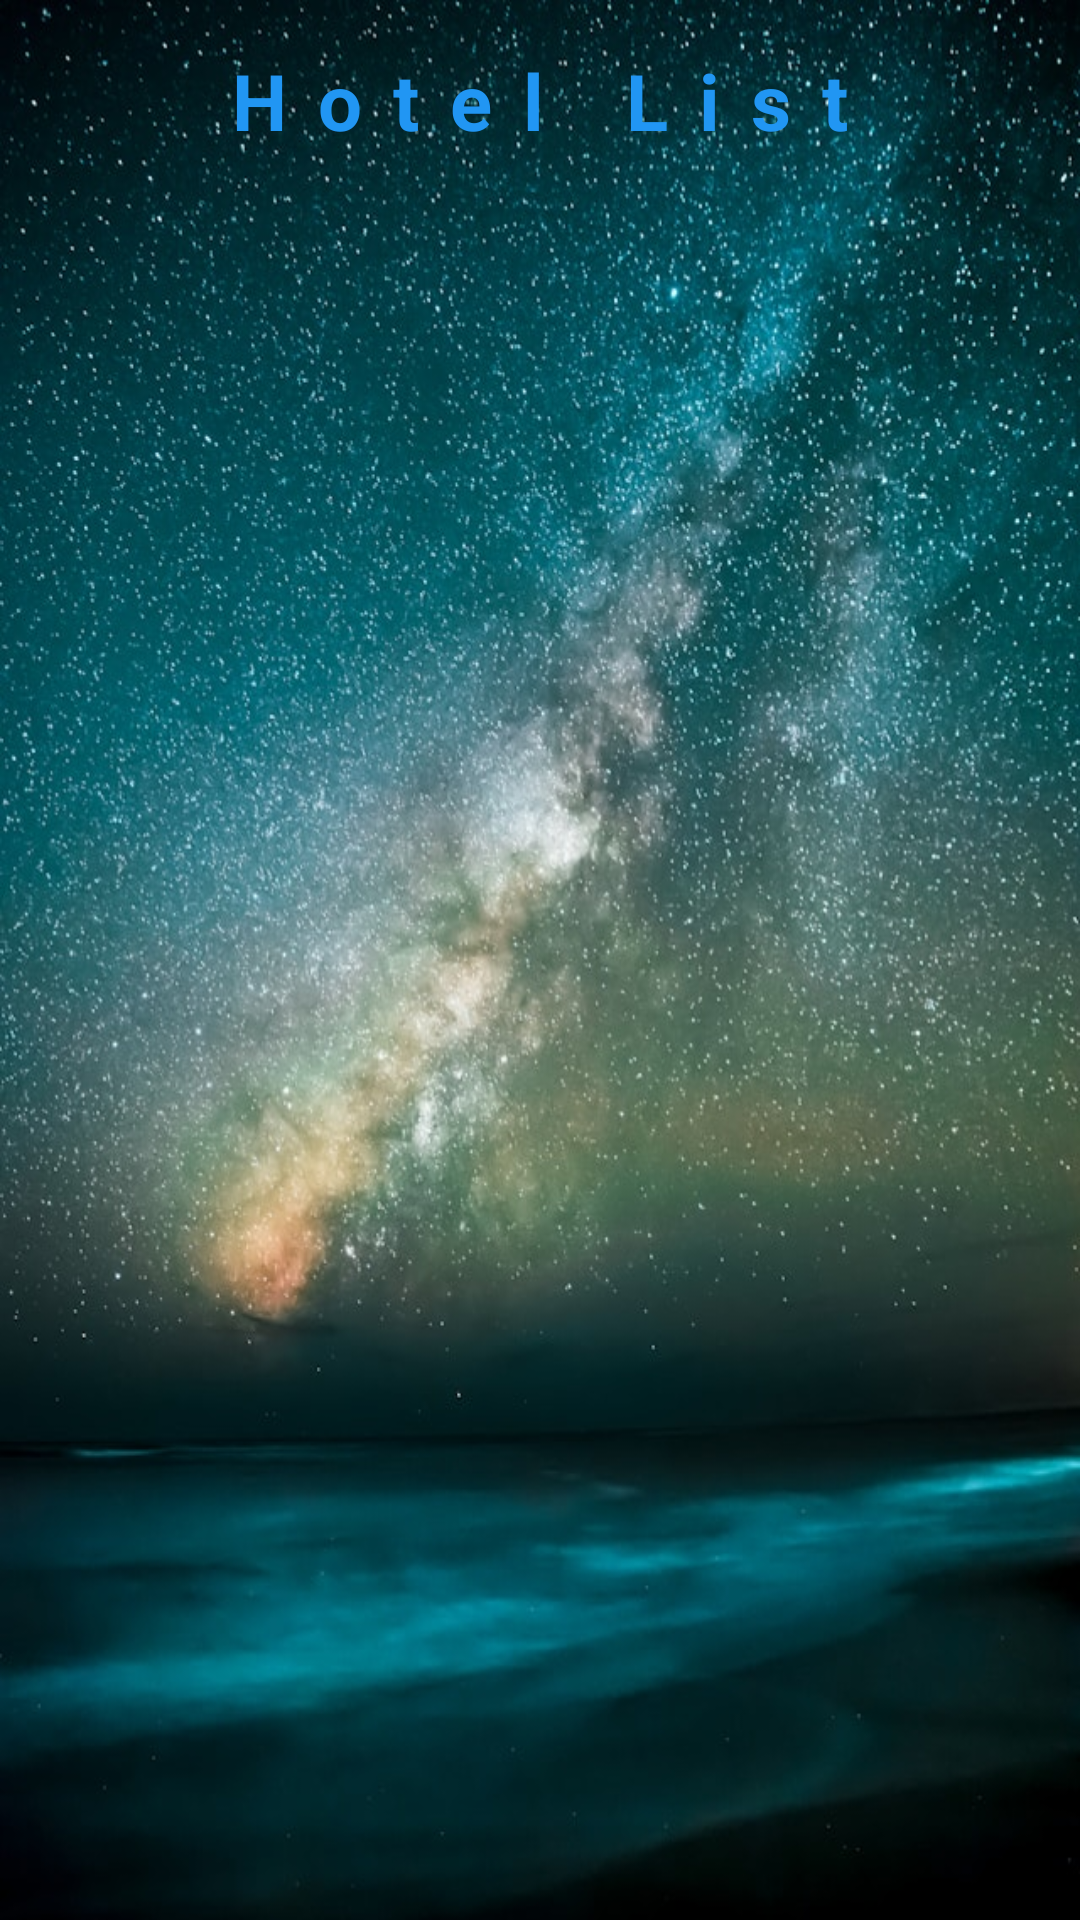

Produce the Android XML layout that renders to this screen, including the resource entries it uses.
<!-- AndroidManifest.xml: application theme Theme.MaterialComponents.DayNight.NoActionBar -->
<!-- res/layout/fragment_shorts.xml -->
<?xml version="1.0" encoding="utf-8"?>
<LinearLayout xmlns:android="http://schemas.android.com/apk/res/android"
    android:id="@+id/fragmentShorts"
    xmlns:tools="http://schemas.android.com/tools"
    android:layout_width="match_parent"
    android:layout_height="match_parent"
    android:orientation="vertical"
    android:padding="16dp"
    android:background="@drawable/night"
    tools:context=".ShortsFragment">

    
    <TextView
        android:id="@+id/tvHotelListTitle"
        android:layout_width="match_parent"
        android:layout_height="wrap_content"
        android:text="Hotel List"
        android:letterSpacing="0.4"
        android:textSize="26sp"
        android:textStyle="bold"
        android:textColor="@color/blue"
        android:gravity="center"
        android:paddingBottom="16dp" />

    
    <ListView
        android:id="@+id/listViewHotels"
        android:layout_width="match_parent"
        android:layout_height="0dp"
        android:layout_weight="1"
        android:layout_marginBottom="80dp"/>
</LinearLayout>
<!-- resources referenced by this layout -->
<resources>
  <color name="blue">#2196F3</color>
  <!-- drawable night: jpg bitmap (drawable, 168015 bytes) -->
</resources>
